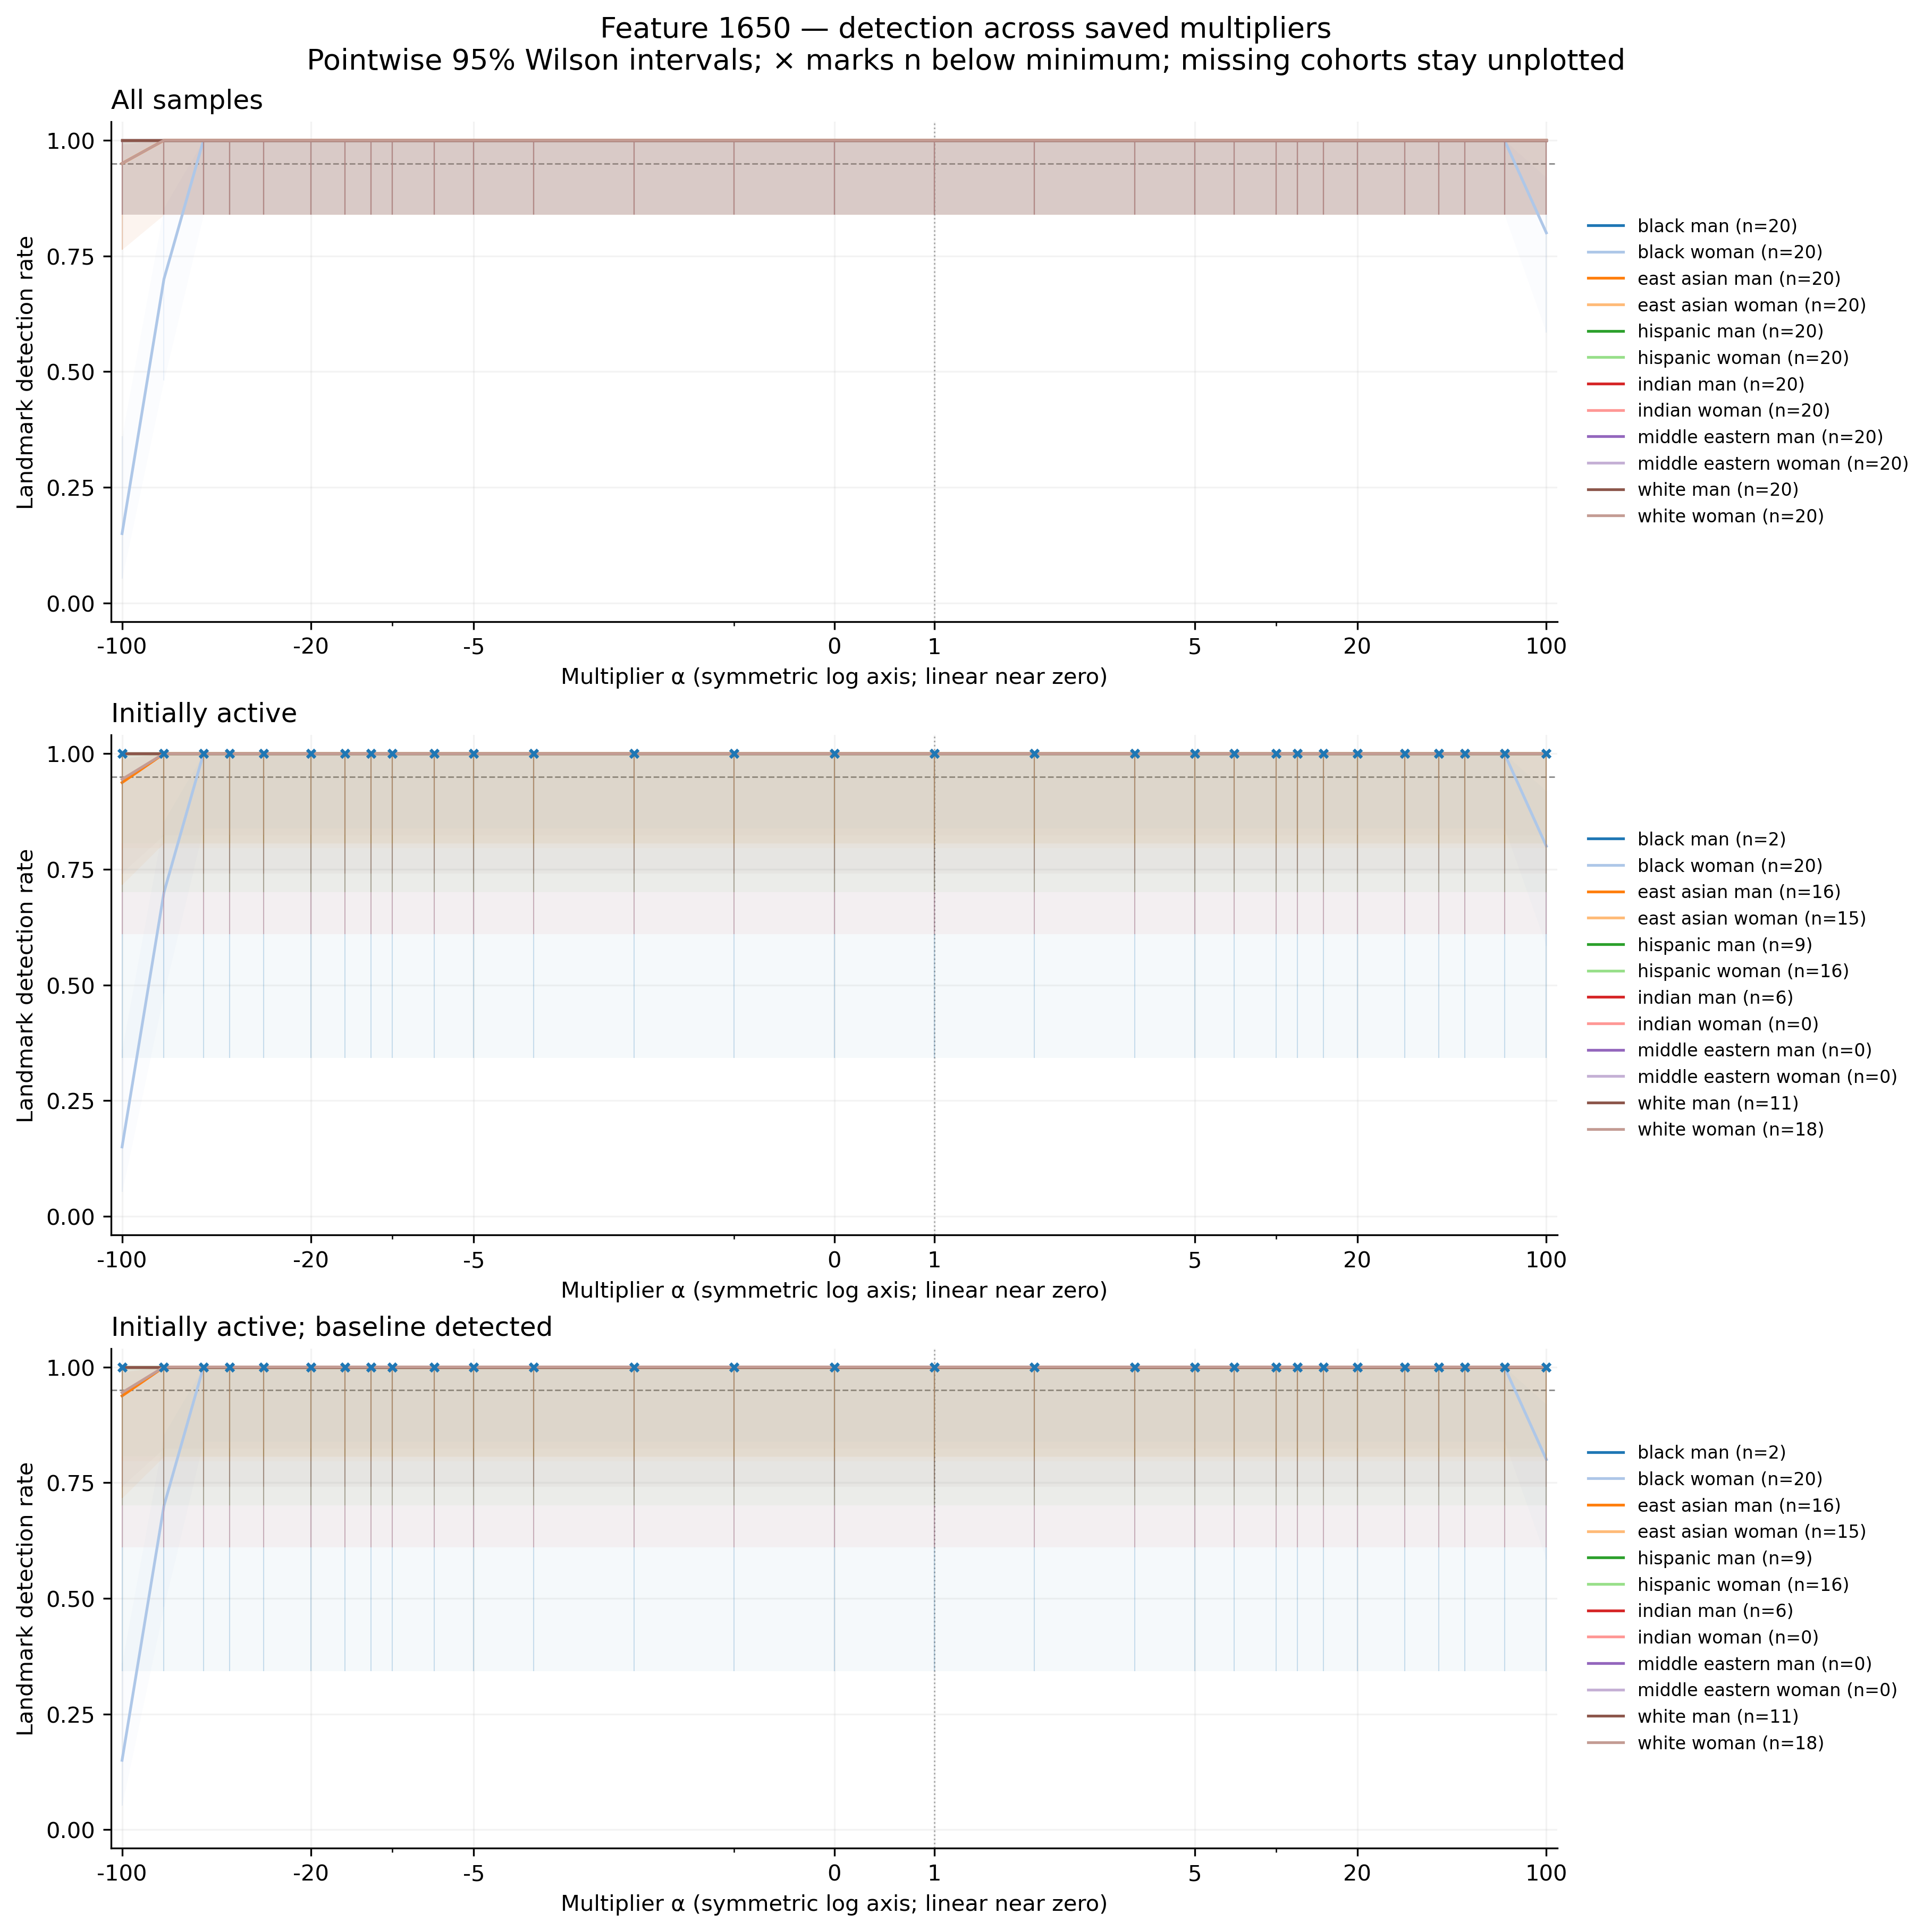

The file beside this chart, header and first rows:
feature, group, cohort, alpha, n, seed_count, detected, detection_rate, ci_low, ci_high, ci_width, insufficient, status, median_delta_fro_applied, median_relative_delta_fro
1650, black_man, all, -100, 20, 20, 20, 1.0, 0.8389, 1.0, 0.1611, False, exploratory_sample, 0.0, 0.0
1650, black_man, all, -70, 20, 20, 20, 1.0, 0.8389, 1.0, 0.1611, False, exploratory_sample, 0.0, 0.0
1650, black_man, all, -50, 20, 20, 20, 1.0, 0.8389, 1.0, 0.1611, False, exploratory_sample, 0.0, 0.0
1650, black_man, all, -40, 20, 20, 20, 1.0, 0.8389, 1.0, 0.1611, False, exploratory_sample, 0.0, 0.0
1650, black_man, all, -30, 20, 20, 20, 1.0, 0.8389, 1.0, 0.1611, False, exploratory_sample, 0.0, 0.0
1650, black_man, all, -20, 20, 20, 20, 1.0, 0.8389, 1.0, 0.1611, False, exploratory_sample, 0.0, 0.0
1650, black_man, all, -15, 20, 20, 20, 1.0, 0.8389, 1.0, 0.1611, False, exploratory_sample, 0.0, 0.0
1650, black_man, all, -12, 20, 20, 20, 1.0, 0.8389, 1.0, 0.1611, False, exploratory_sample, 0.0, 0.0
1650, black_man, all, -10, 20, 20, 20, 1.0, 0.8389, 1.0, 0.1611, False, exploratory_sample, 0.0, 0.0
1650, black_man, all, -7, 20, 20, 20, 1.0, 0.8389, 1.0, 0.1611, False, exploratory_sample, 0.0, 0.0
1650, black_man, all, -5, 20, 20, 20, 1.0, 0.8389, 1.0, 0.1611, False, exploratory_sample, 0.0, 0.0
1650, black_man, all, -3, 20, 20, 20, 1.0, 0.8389, 1.0, 0.1611, False, exploratory_sample, 0.0, 0.0
1650, black_man, all, -2, 20, 20, 20, 1.0, 0.8389, 1.0, 0.1611, False, exploratory_sample, 0.0, 0.0
1650, black_man, all, -1, 20, 20, 20, 1.0, 0.8389, 1.0, 0.1611, False, exploratory_sample, 0.0, 0.0
1650, black_man, all, 0, 20, 20, 20, 1.0, 0.8389, 1.0, 0.1611, False, exploratory_sample, 0.0, 0.0
1650, black_man, all, 1, 20, 20, 20, 1.0, 0.8389, 1.0, 0.1611, False, exploratory_sample, 0.0, 0.0
1650, black_man, all, 2, 20, 20, 20, 1.0, 0.8389, 1.0, 0.1611, False, exploratory_sample, 0.0, 0.0
1650, black_man, all, 3, 20, 20, 20, 1.0, 0.8389, 1.0, 0.1611, False, exploratory_sample, 0.0, 0.0
1650, black_man, all, 5, 20, 20, 20, 1.0, 0.8389, 1.0, 0.1611, False, exploratory_sample, 0.0, 0.0
1650, black_man, all, 7, 20, 20, 20, 1.0, 0.8389, 1.0, 0.1611, False, exploratory_sample, 0.0, 0.0
1650, black_man, all, 10, 20, 20, 20, 1.0, 0.8389, 1.0, 0.1611, False, exploratory_sample, 0.0, 0.0
1650, black_man, all, 12, 20, 20, 20, 1.0, 0.8389, 1.0, 0.1611, False, exploratory_sample, 0.0, 0.0
1650, black_man, all, 15, 20, 20, 20, 1.0, 0.8389, 1.0, 0.1611, False, exploratory_sample, 0.0, 0.0
1650, black_man, all, 20, 20, 20, 20, 1.0, 0.8389, 1.0, 0.1611, False, exploratory_sample, 0.0, 0.0
1650, black_man, all, 30, 20, 20, 20, 1.0, 0.8389, 1.0, 0.1611, False, exploratory_sample, 0.0, 0.0
1650, black_man, all, 40, 20, 20, 20, 1.0, 0.8389, 1.0, 0.1611, False, exploratory_sample, 0.0, 0.0
1650, black_man, all, 50, 20, 20, 20, 1.0, 0.8389, 1.0, 0.1611, False, exploratory_sample, 0.0, 0.0
1650, black_man, all, 70, 20, 20, 20, 1.0, 0.8389, 1.0, 0.1611, False, exploratory_sample, 0.0, 0.0
1650, black_man, all, 100, 20, 20, 20, 1.0, 0.8389, 1.0, 0.1611, False, exploratory_sample, 0.0, 0.0
1650, black_woman, all, -100, 20, 20, 3, 0.15, 0.05237, 0.3604, 0.3081, False, exploratory_sample, 16631, 5.447
1650, black_woman, all, -70, 20, 20, 14, 0.7, 0.481, 0.8545, 0.3735, False, exploratory_sample, 11691, 3.829
1650, black_woman, all, -50, 20, 20, 20, 1.0, 0.8389, 1.0, 0.1611, False, exploratory_sample, 8398, 2.751
1650, black_woman, all, -40, 20, 20, 20, 1.0, 0.8389, 1.0, 0.1611, False, exploratory_sample, 6751, 2.211
1650, black_woman, all, -30, 20, 20, 20, 1.0, 0.8389, 1.0, 0.1611, False, exploratory_sample, 5105, 1.672
1650, black_woman, all, -20, 20, 20, 20, 1.0, 0.8389, 1.0, 0.1611, False, exploratory_sample, 3458, 1.133
1650, black_woman, all, -15, 20, 20, 20, 1.0, 0.8389, 1.0, 0.1611, False, exploratory_sample, 2635, 0.8629
1650, black_woman, all, -12, 20, 20, 20, 1.0, 0.8389, 1.0, 0.1611, False, exploratory_sample, 2141, 0.7011
1650, black_woman, all, -10, 20, 20, 20, 1.0, 0.8389, 1.0, 0.1611, False, exploratory_sample, 1811, 0.5933
1650, black_woman, all, -7, 20, 20, 20, 1.0, 0.8389, 1.0, 0.1611, False, exploratory_sample, 1317, 0.4315
1650, black_woman, all, -5, 20, 20, 20, 1.0, 0.8389, 1.0, 0.1611, False, exploratory_sample, 988, 0.3236
1650, black_woman, all, -3, 20, 20, 20, 1.0, 0.8389, 1.0, 0.1611, False, exploratory_sample, 658.7, 0.2157
1650, black_woman, all, -2, 20, 20, 20, 1.0, 0.8389, 1.0, 0.1611, False, exploratory_sample, 494, 0.1618
1650, black_woman, all, -1, 20, 20, 20, 1.0, 0.8389, 1.0, 0.1611, False, exploratory_sample, 329.3, 0.1079
1650, black_woman, all, 0, 20, 20, 20, 1.0, 0.8389, 1.0, 0.1611, False, exploratory_sample, 164.7, 0.05393
1650, black_woman, all, 1, 20, 20, 20, 1.0, 0.8389, 1.0, 0.1611, False, exploratory_sample, 0.0, 0.0
1650, black_woman, all, 2, 20, 20, 20, 1.0, 0.8389, 1.0, 0.1611, False, exploratory_sample, 164.7, 0.05393
1650, black_woman, all, 3, 20, 20, 20, 1.0, 0.8389, 1.0, 0.1611, False, exploratory_sample, 329.3, 0.1079
1650, black_woman, all, 5, 20, 20, 20, 1.0, 0.8389, 1.0, 0.1611, False, exploratory_sample, 658.7, 0.2157
1650, black_woman, all, 7, 20, 20, 20, 1.0, 0.8389, 1.0, 0.1611, False, exploratory_sample, 988, 0.3236
1650, black_woman, all, 10, 20, 20, 20, 1.0, 0.8389, 1.0, 0.1611, False, exploratory_sample, 1482, 0.4854
1650, black_woman, all, 12, 20, 20, 20, 1.0, 0.8389, 1.0, 0.1611, False, exploratory_sample, 1811, 0.5933
1650, black_woman, all, 15, 20, 20, 20, 1.0, 0.8389, 1.0, 0.1611, False, exploratory_sample, 2305, 0.7551
1650, black_woman, all, 20, 20, 20, 20, 1.0, 0.8389, 1.0, 0.1611, False, exploratory_sample, 3129, 1.025
1650, black_woman, all, 30, 20, 20, 20, 1.0, 0.8389, 1.0, 0.1611, False, exploratory_sample, 4775, 1.564
1650, black_woman, all, 40, 20, 20, 20, 1.0, 0.8389, 1.0, 0.1611, False, exploratory_sample, 6422, 2.103
1650, black_woman, all, 50, 20, 20, 20, 1.0, 0.8389, 1.0, 0.1611, False, exploratory_sample, 8069, 2.643
1650, black_woman, all, 70, 20, 20, 20, 1.0, 0.8389, 1.0, 0.1611, False, exploratory_sample, 11362, 3.721
1650, black_woman, all, 100, 20, 20, 16, 0.8, 0.584, 0.9193, 0.3354, False, exploratory_sample, 16302, 5.339
1650, east_asian_man, all, -100, 20, 20, 19, 0.95, 0.7639, 0.9911, 0.2272, False, exploratory_sample, 3570, 1.202
1650, east_asian_man, all, -70, 20, 20, 20, 1.0, 0.8389, 1.0, 0.1611, False, exploratory_sample, 2510, 0.8447
... 984 more rows
